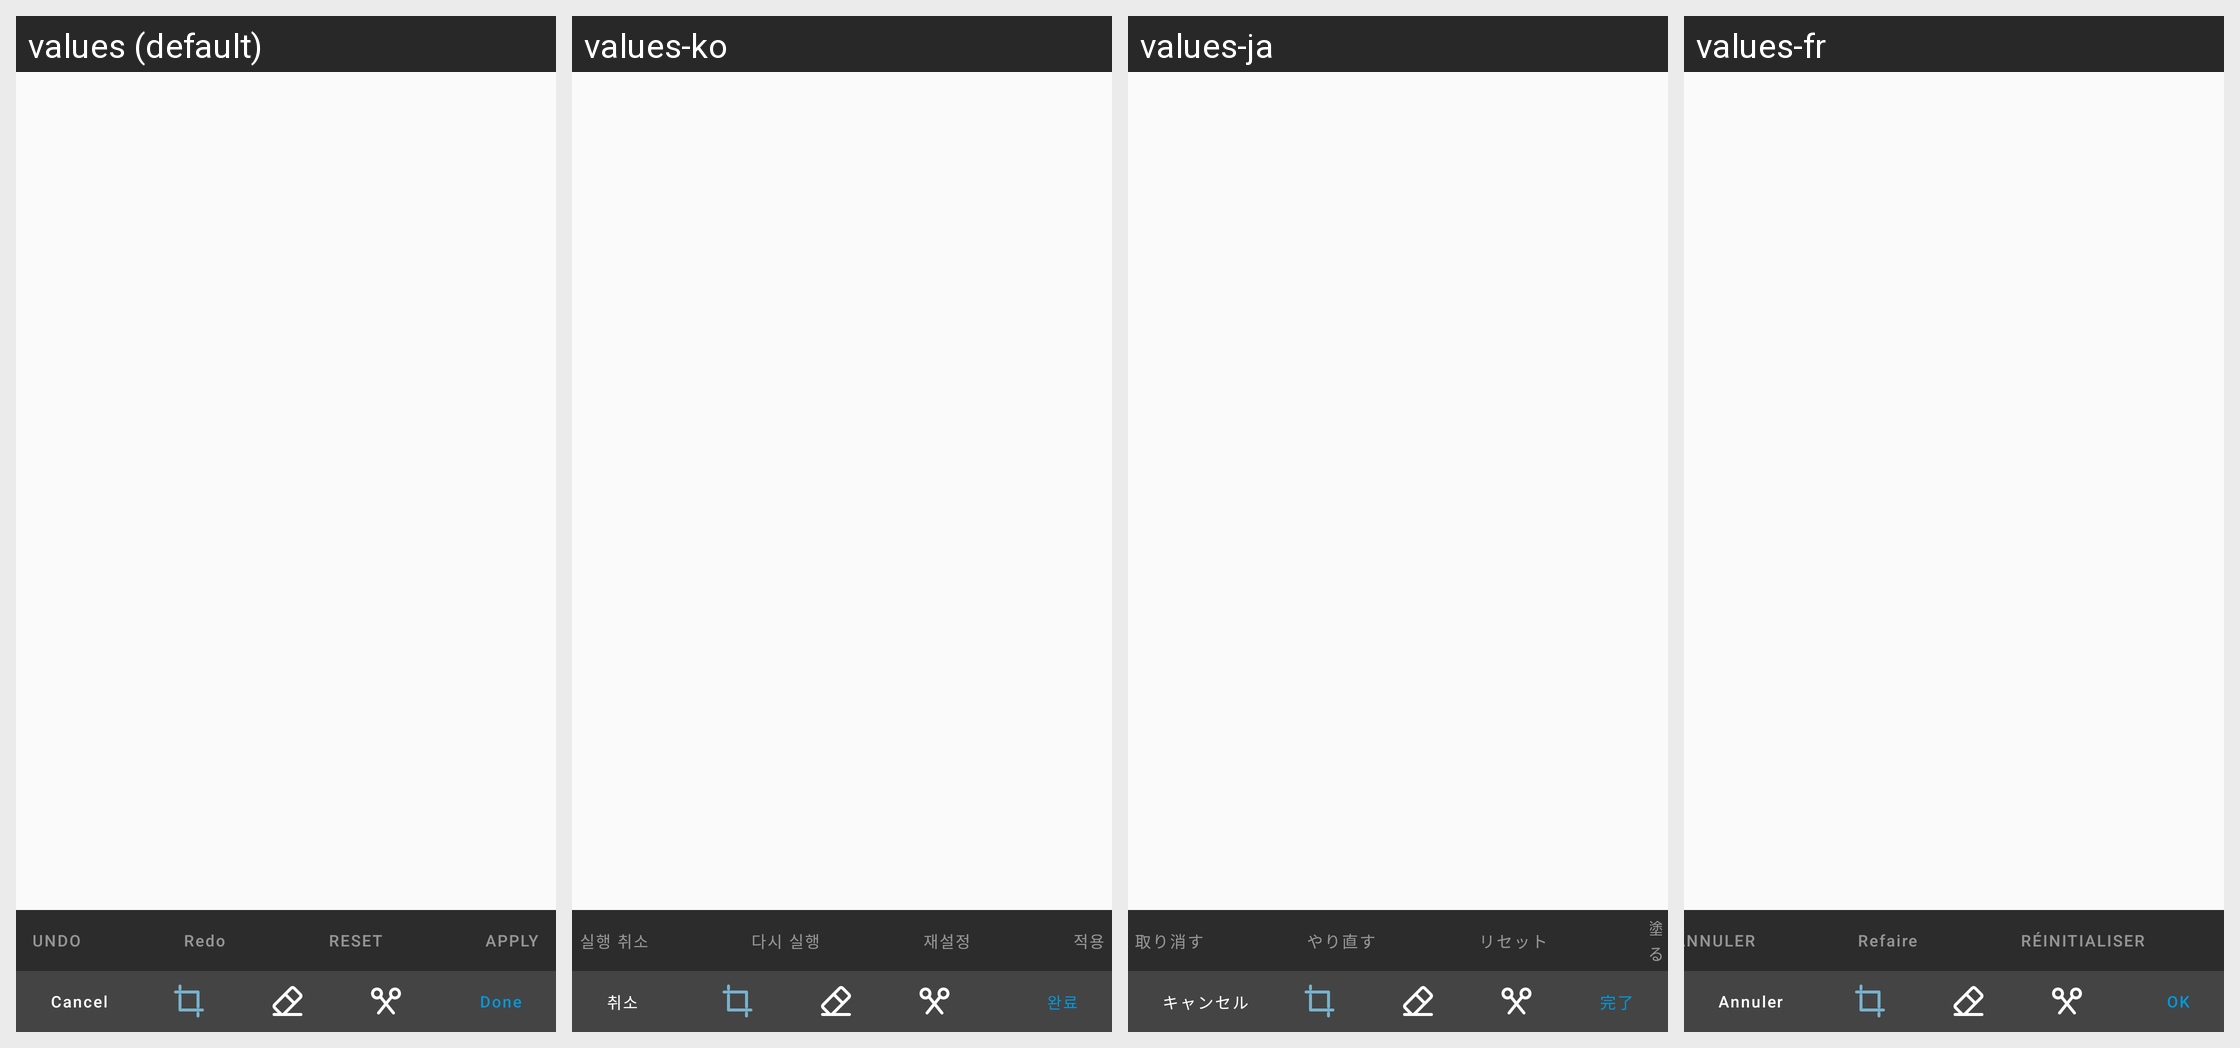

Translations of the strings shown on this Android screen, per locale in the grid:
Android screen res/layout/activity_image_edit.xml rendered under 4 locales, left to right: values (default), values-ko, values-ja, values-fr. Device: Nexus 5 (rendered at 1080×1920; each locale shown at half size, 540×960, under a caption strip naming it); theme ShelfTheme.
Other locales in the repository, not shown: values-de, values-es, values-it, values-zh, values-zh-rHK, values-zh-rTW.
Strings drawn on this screen, with the default value and each locale's value (text and hints the layout hard-codes, and strings that could not be matched under every locale, appear in the picture but are not listed):

undo
  values: Undo
  values-ko: 실행 취소
  values-ja: 取り消す
  values-fr: Annuler

redo
  values: Redo
  values-ko: 다시 실행
  values-ja: やり直す
  values-fr: Refaire

reset
  values: Reset
  values-ko: 재설정
  values-ja: リセット
  values-fr: Réinitialiser

cancel
  values: Cancel
  values-ko: 취소
  values-ja: キャンセル
  values-fr: Annuler

done
  values: Done
  values-ko: 완료
  values-ja: 完了
  values-fr: OK
